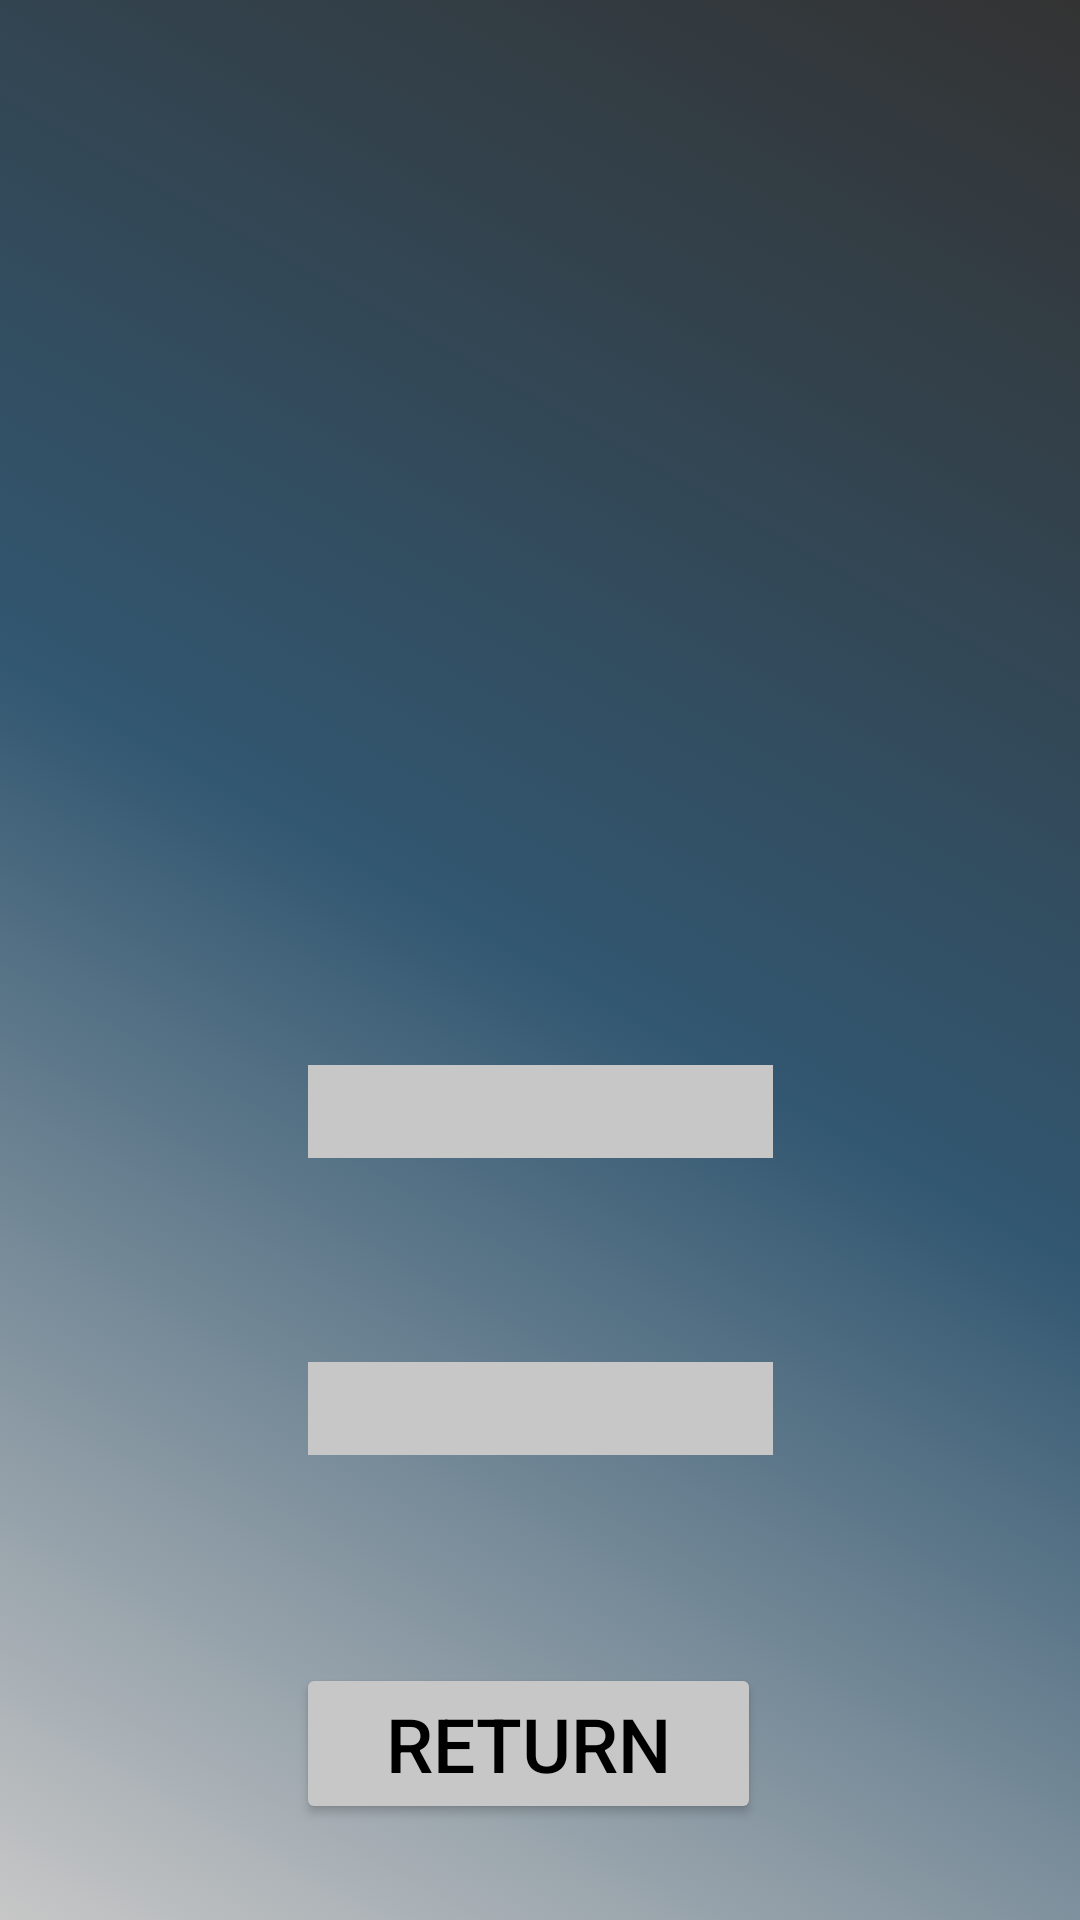

The Android layout XML behind this screen, and the referenced resources:
<!-- AndroidManifest.xml: application theme Theme.LabActivty5 -->
<!-- res/layout/activity_cities.xml -->
<?xml version="1.0" encoding="utf-8"?>
<androidx.constraintlayout.widget.ConstraintLayout xmlns:android="http://schemas.android.com/apk/res/android"
    xmlns:app="http://schemas.android.com/apk/res-auto"
    xmlns:tools="http://schemas.android.com/tools"
    android:layout_width="match_parent"
    android:layout_height="match_parent"
    android:background="@drawable/background"
    tools:context=".Cities">

    <TextView
        android:id="@+id/tvCity"
        android:layout_width="155dp"
        android:layout_height="31dp"
        android:layout_marginTop="136dp"
        android:background="@color/lightGrey"
        android:text=""
        android:textAlignment="center"
        android:textColor="@color/black"
        android:textSize="20sp"
        app:layout_constraintEnd_toEndOf="parent"
        app:layout_constraintStart_toStartOf="parent"
        app:layout_constraintTop_toBottomOf="@+id/cityImage" />

    <TextView
        android:id="@+id/tvPopulation"
        android:layout_width="155dp"
        android:layout_height="31dp"
        android:layout_marginTop="68dp"
        android:background="@color/lightGrey"
        android:textColor="@color/black"
        android:text=""
        android:textAlignment="center"
        android:textSize="20sp"
        app:layout_constraintEnd_toEndOf="@+id/tvCity"
        app:layout_constraintHorizontal_bias="0.0"
        app:layout_constraintStart_toStartOf="@+id/tvCity"
        app:layout_constraintTop_toBottomOf="@+id/tvCity" />

    <TextView
        android:id="@+id/tvClimate"
        android:layout_width="wrap_content"
        android:layout_height="31dp"
        android:layout_marginTop="68dp"
        android:textColor="@color/black"
        android:text=""
        android:textAlignment="center"
        android:textSize="20sp"
        android:background="@color/lightGrey"
        app:layout_constraintEnd_toEndOf="@+id/tvPopulation"
        app:layout_constraintHorizontal_bias="0.474"
        app:layout_constraintStart_toStartOf="@+id/tvPopulation"
        app:layout_constraintTop_toBottomOf="@+id/tvPopulation" />

    <ImageView
        android:id="@+id/cityImage"
        android:layout_width="wrap_content"
        android:layout_height="194dp"
        android:layout_marginStart="16dp"
        android:layout_marginTop="25dp"
        android:layout_marginEnd="16dp"
        app:layout_constraintEnd_toEndOf="parent"
        app:layout_constraintHorizontal_bias="0.5"
        app:layout_constraintStart_toStartOf="parent"
        app:layout_constraintTop_toTopOf="parent"
        tools:srcCompat="@tools:sample/avatars" />

    <Button
        android:id="@+id/homeScreen"
        android:layout_width="155dp"
        android:backgroundTint="@color/lightGrey"
        android:textColor="@color/black"
        android:textSize="25sp"
        android:layout_height="wrap_content"
        android:layout_marginBottom="32dp"
        android:text="@string/homeScreen"
        app:layout_constraintBottom_toBottomOf="parent"
        app:layout_constraintEnd_toEndOf="@+id/tvClimate"
        app:layout_constraintHorizontal_bias="0.461"
        app:layout_constraintStart_toStartOf="@+id/tvClimate" />

</androidx.constraintlayout.widget.ConstraintLayout>
<!-- resources referenced by this layout -->
<resources>
  <color name="black">#FF000000</color>
  <color name="lightGrey">#c7c7c7</color>
  <!-- drawable background (drawable) -->
  <?xml version="1.0" encoding="utf-8"?>
  <selector xmlns:android="http://schemas.android.com/apk/res/android">
      <item>
          <shape android:shape="rectangle">
              <gradient
                  android:startColor="@color/charcoal"
                  android:centerColor="@color/navy"
                  android:endColor="@color/lightGrey"
                  android:angle="225"
  
              />
  
  
          </shape>
      </item>
  
  </selector>
  <string name="homeScreen">Return</string>
  <style name="Theme.LabActivty5" parent="Base.Theme.LabActivty5" />
  <color name="charcoal">#333333</color>
  <color name="navy">#325771</color>
  <style name="Base.Theme.LabActivty5" parent="Theme.Material3.DayNight.NoActionBar">
          
          
      </style>
</resources>
